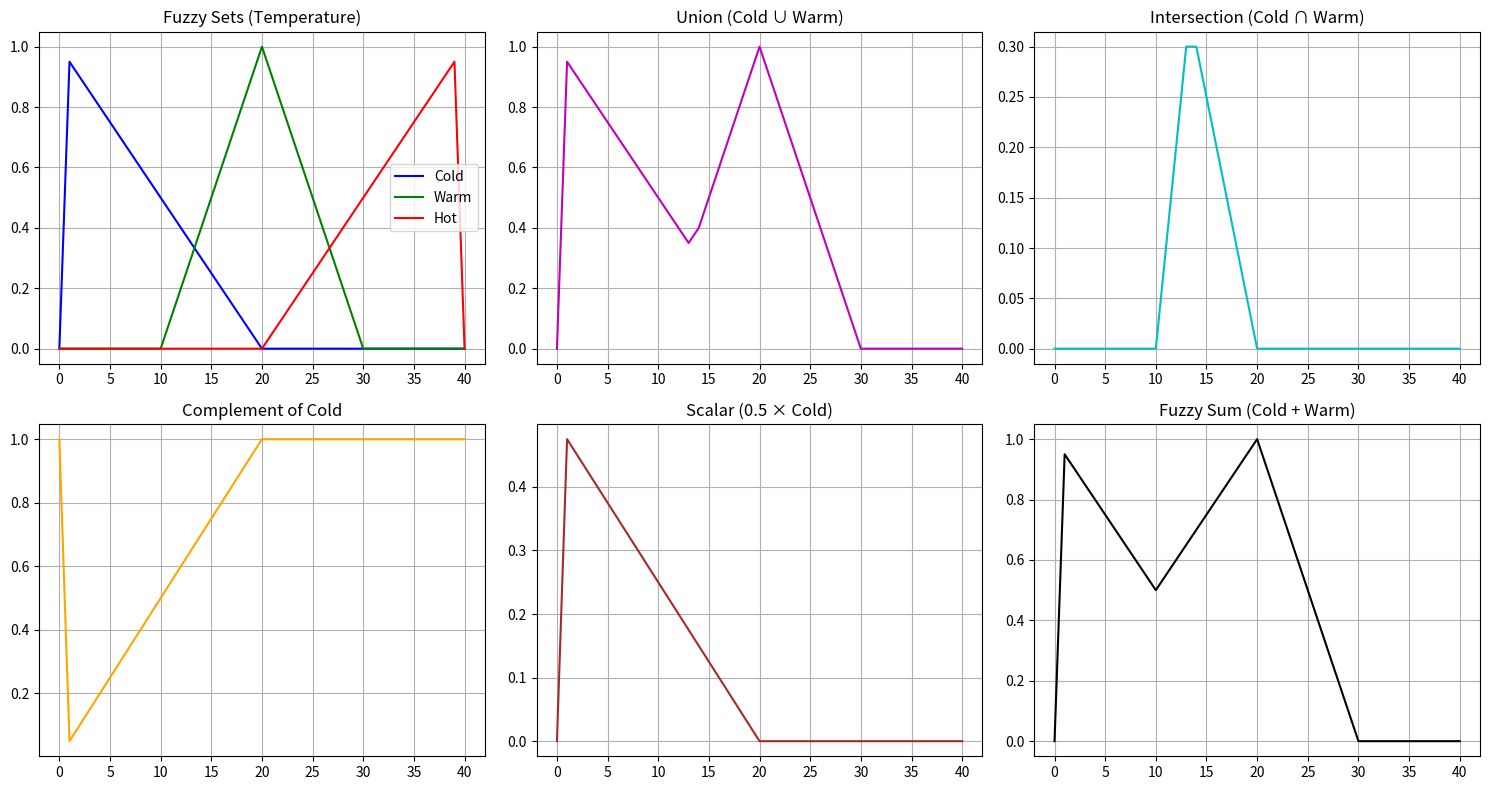

The script that saved this image:
import numpy as np
import matplotlib.pyplot as plt

x_temp = np.arange(0, 41, 1)

# --- Triangular Membership Function ---
def trimf(x, params):
    a, b, c = params
    y = np.zeros_like(x, dtype=float)
    for i, xi in enumerate(x):
        if xi <= a or xi >= c:
            y[i] = 0
        elif a < xi < b:
            y[i] = (xi - a) / (b - a)
        elif b <= xi < c:
            y[i] = (c - xi) / (c - b)
        elif xi == b:
            y[i] = 1
    return y

# --- Fuzzy sets for temperature ---
cold = trimf(x_temp, [0, 0, 20])
warm = trimf(x_temp, [10, 20, 30])
hot  = trimf(x_temp, [20, 40, 40])

# --- Fuzzy operations ---
union_cold_warm = np.maximum(cold, warm)
inter_cold_warm = np.minimum(cold, warm)
comp_cold = 1 - cold
scalar_cold = 0.5 * cold
sum_cold_warm = np.minimum(1, cold + warm)

# --- Plot results ---
fig, axes = plt.subplots(2, 3, figsize=(15, 8))
axes[0,0].plot(x_temp, cold, 'b', label="Cold")
axes[0,0].plot(x_temp, warm, 'g', label="Warm")
axes[0,0].plot(x_temp, hot, 'r', label="Hot")
axes[0,0].set_title("Fuzzy Sets (Temperature)")
axes[0,0].legend(); axes[0,0].grid(True)

axes[0,1].plot(x_temp, union_cold_warm, 'm'); axes[0,1].set_title("Union (Cold ∪ Warm)"); axes[0,1].grid(True)
axes[0,2].plot(x_temp, inter_cold_warm, 'c'); axes[0,2].set_title("Intersection (Cold ∩ Warm)"); axes[0,2].grid(True)
axes[1,0].plot(x_temp, comp_cold, 'orange'); axes[1,0].set_title("Complement of Cold"); axes[1,0].grid(True)
axes[1,1].plot(x_temp, scalar_cold, 'brown'); axes[1,1].set_title("Scalar (0.5 × Cold)"); axes[1,1].grid(True)
axes[1,2].plot(x_temp, sum_cold_warm, 'k'); axes[1,2].set_title("Fuzzy Sum (Cold + Warm)"); axes[1,2].grid(True)

plt.tight_layout()
plt.show()
